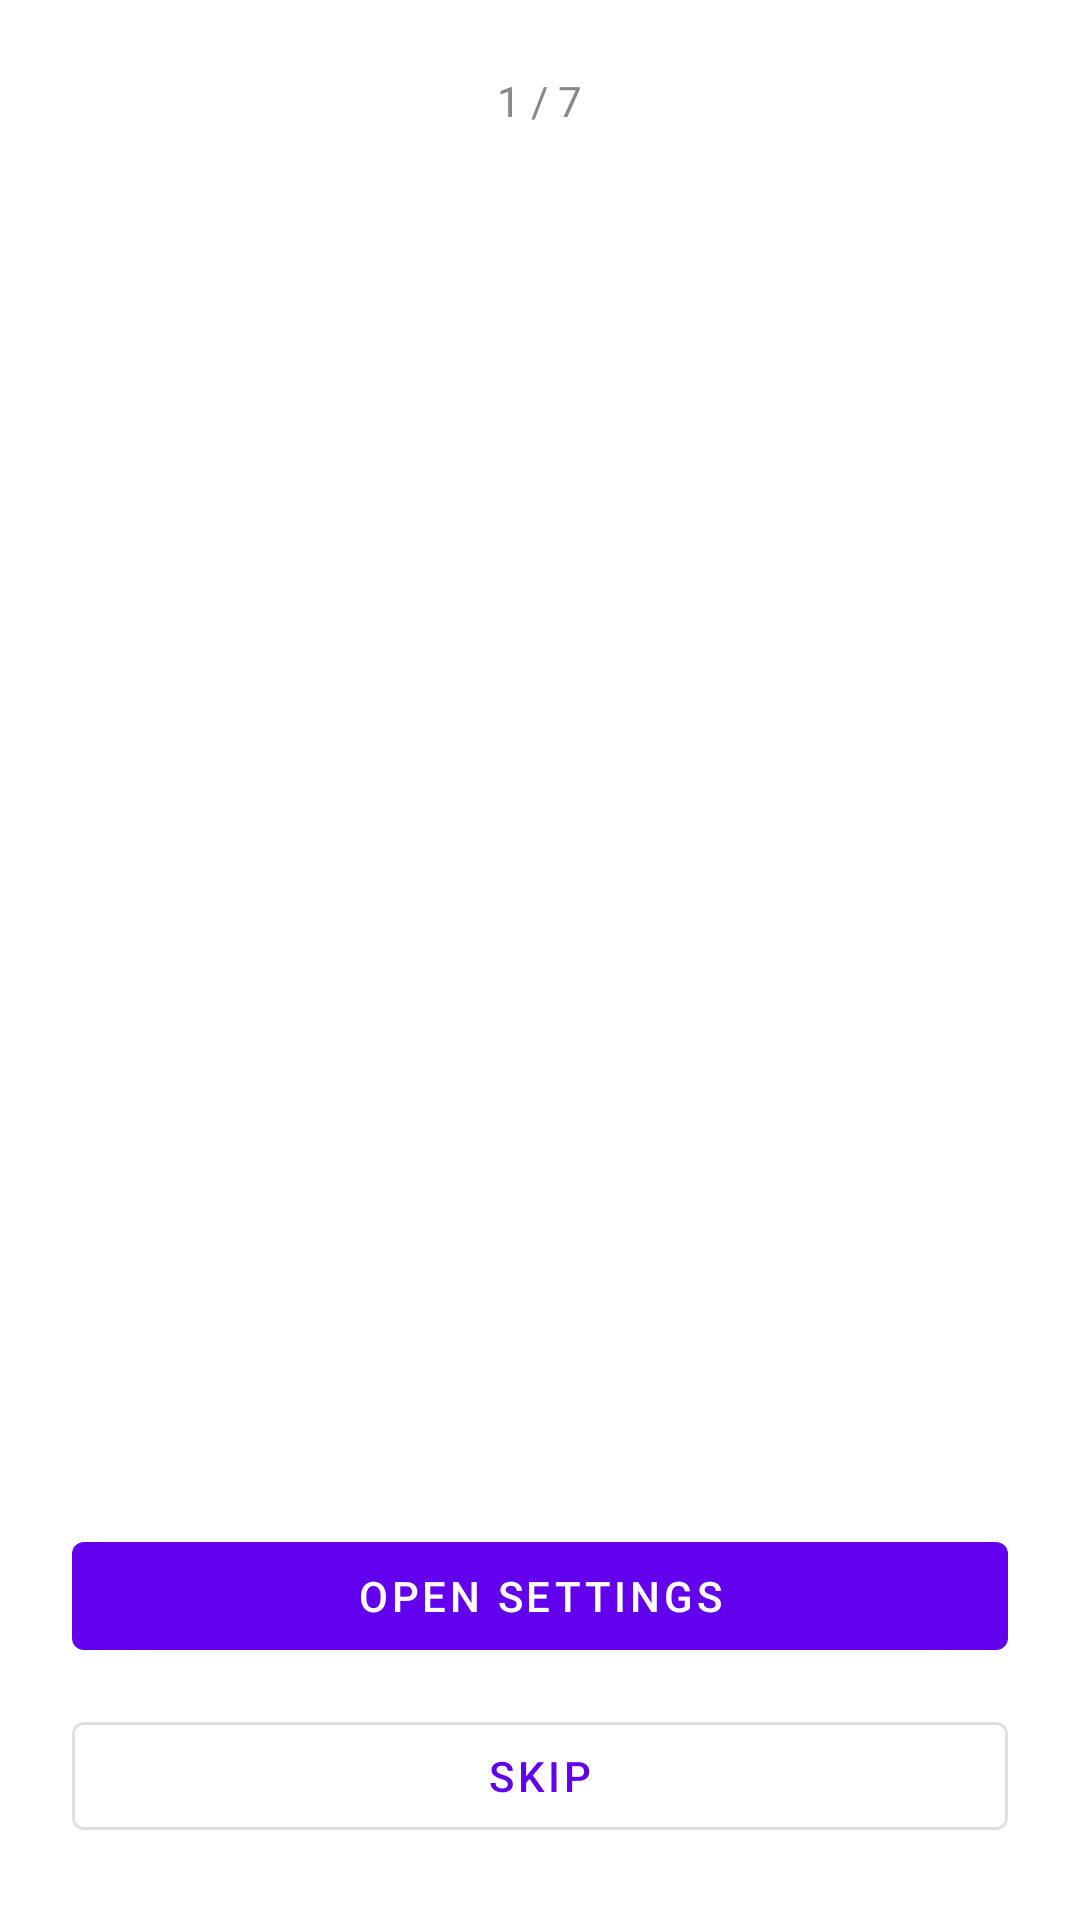

The Android layout XML behind this screen, and the referenced resources:
<!-- AndroidManifest.xml: application theme Theme.NotificationPersistent -->
<!-- res/layout/activity_onboarding.xml -->
<?xml version="1.0" encoding="utf-8"?>
<LinearLayout xmlns:android="http://schemas.android.com/apk/res/android"
    android:layout_width="match_parent"
    android:layout_height="match_parent"
    android:orientation="vertical"
    android:padding="24dp"
    android:gravity="center_horizontal">

    <TextView
        android:id="@+id/tvProgress"
        android:layout_width="wrap_content"
        android:layout_height="wrap_content"
        android:text="1 / 7"
        android:textColor="#888"
        android:layout_marginBottom="24dp" />

    <TextView
        android:id="@+id/tvStepTitle"
        android:layout_width="wrap_content"
        android:layout_height="wrap_content"
        android:textSize="20sp"
        android:textStyle="bold"
        android:layout_marginBottom="16dp" />

    <TextView
        android:id="@+id/tvStepDesc"
        android:layout_width="match_parent"
        android:layout_height="0dp"
        android:layout_weight="1"
        android:textSize="15sp"
        android:lineSpacingMultiplier="1.4"
        android:layout_marginBottom="24dp" />

    <com.google.android.material.button.MaterialButton
        android:id="@+id/btnAction"
        android:layout_width="match_parent"
        android:layout_height="wrap_content"
        android:text="Open Settings"
        android:layout_marginBottom="12dp" />

    <com.google.android.material.button.MaterialButton
        android:id="@+id/btnSkip"
        style="@style/Widget.MaterialComponents.Button.OutlinedButton"
        android:layout_width="match_parent"
        android:layout_height="wrap_content"
        android:text="Skip" />

</LinearLayout>
<!-- resources referenced by this layout -->
<resources>
  <style name="Theme.NotificationPersistent" parent="Theme.MaterialComponents.DayNight.DarkActionBar">
          <item name="colorPrimary">@color/purple_500</item>
          <item name="colorPrimaryVariant">@color/purple_700</item>
          <item name="colorOnPrimary">@color/white</item>
          <item name="colorSecondary">@color/teal_200</item>
          <item name="colorSecondaryVariant">@color/teal_700</item>
          <item name="colorOnSecondary">@color/black</item>
          <item name="android:statusBarColor" tools:targetApi="l">?attr/colorPrimaryVariant</item>
      </style>
  <!-- not gathered from this repository: default colours our renderer supplied (Android Studio template values) -->
  <color name="purple_500">#FF6200EE</color>
  <color name="purple_700">#FF3700B3</color>
  <color name="teal_200">#FF03DAC5</color>
  <color name="teal_700">#FF018786</color>
  <color name="black">#FF000000</color>
  <color name="white">#FFFFFFFF</color>
</resources>
